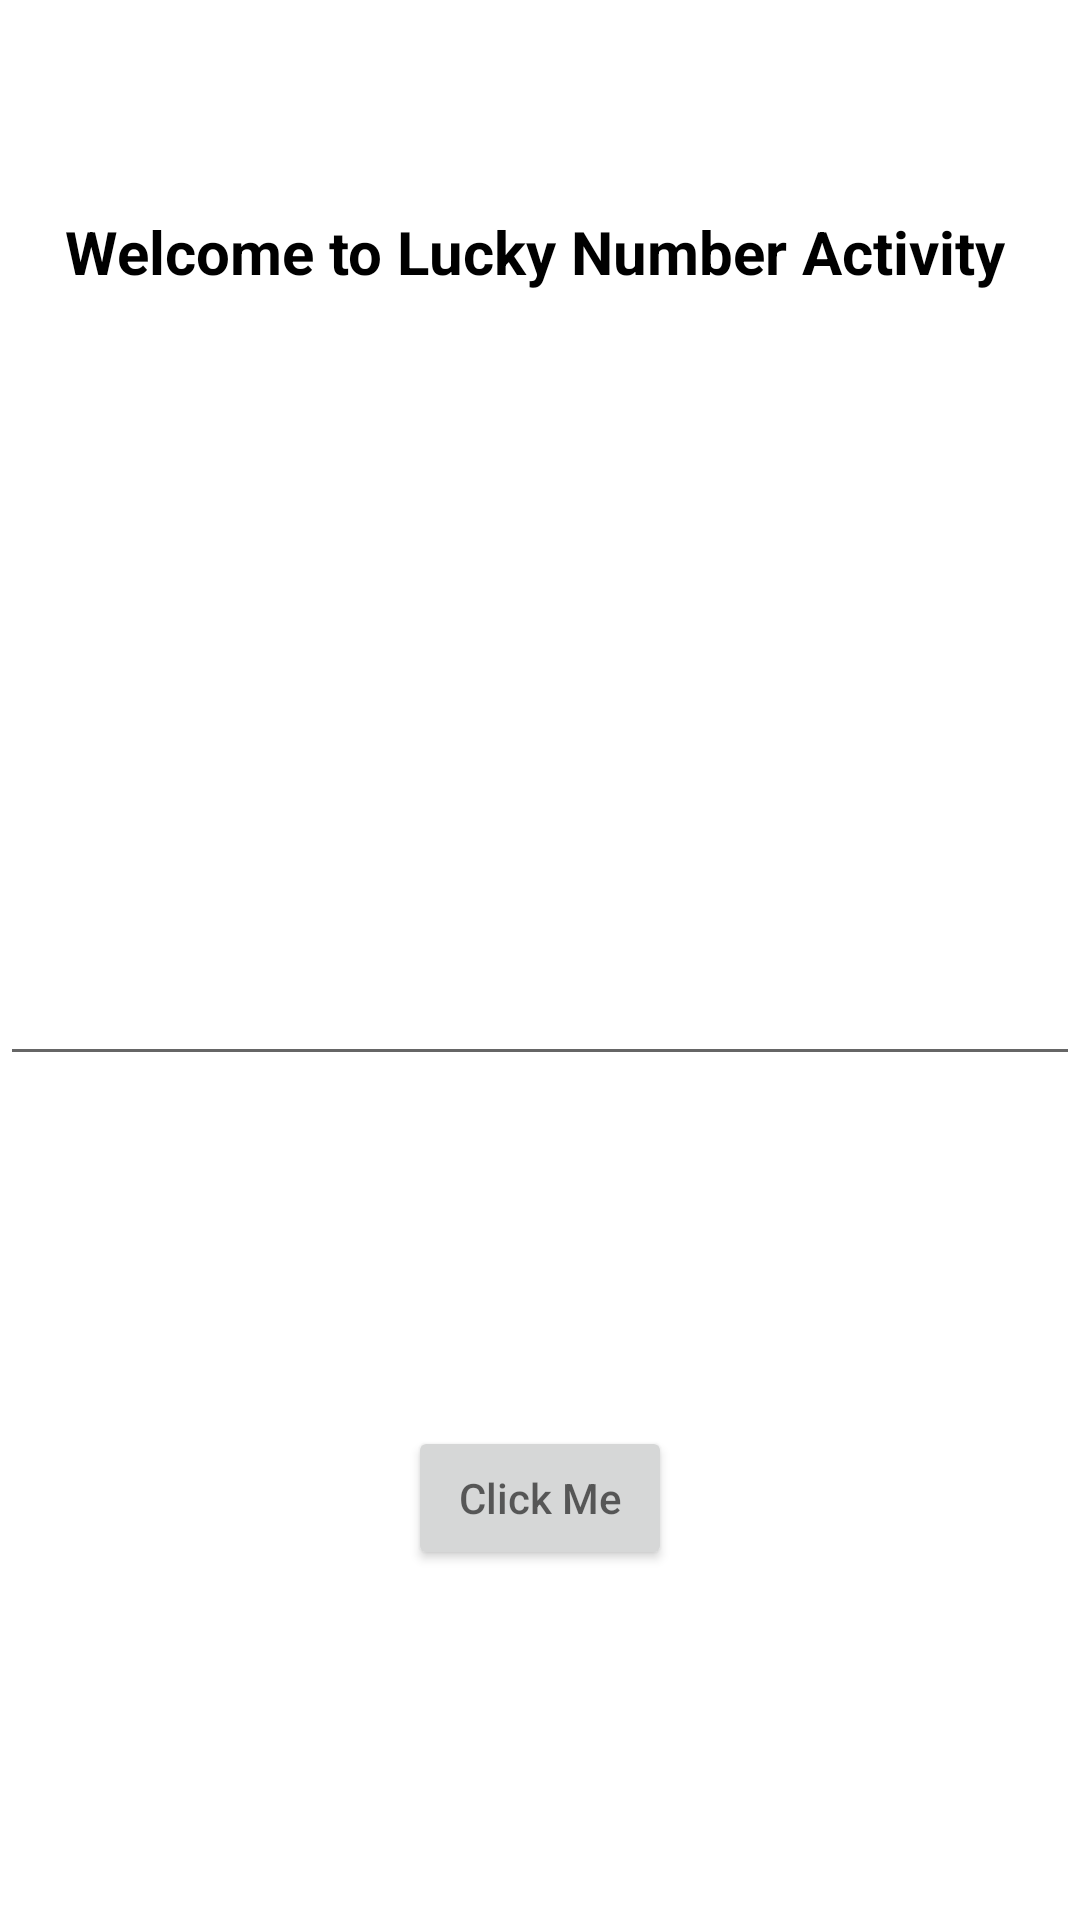

Android layout source for this screen:
<!-- AndroidManifest.xml: application theme Theme.DataPassingBetweenActivity -->
<!-- res/layout/activity_main.xml -->
<?xml version="1.0" encoding="utf-8"?>
<androidx.constraintlayout.widget.ConstraintLayout xmlns:android="http://schemas.android.com/apk/res/android"
    xmlns:app="http://schemas.android.com/apk/res-auto"
    xmlns:tools="http://schemas.android.com/tools"
    android:layout_width="match_parent"
    android:layout_height="match_parent"
    tools:context=".MainActivity">

    <TextView
        android:id="@+id/textView"
        android:layout_width="wrap_content"
        android:layout_height="wrap_content"
        android:text="Welcome to Lucky Number Activity"
        android:textSize="20dp"
        android:textStyle="bold"
        android:textColor="#000"
        app:layout_constraintBottom_toBottomOf="parent"
        app:layout_constraintEnd_toEndOf="parent"
        app:layout_constraintHorizontal_bias="0.467"
        app:layout_constraintStart_toStartOf="parent"
        app:layout_constraintTop_toTopOf="parent"
        app:layout_constraintVertical_bias="0.115" />

    <EditText
        android:id="@+id/editText"
        android:layout_width="0dp"
        android:layout_height="wrap_content"
        android:layout_marginTop="220dp"
        app:layout_constraintEnd_toEndOf="parent"
        app:layout_constraintHorizontal_bias="1.0"
        app:layout_constraintStart_toStartOf="parent"
        app:layout_constraintTop_toBottomOf="@+id/textView" />

    <Button
        android:id="@+id/btn"
        android:layout_width="wrap_content"
        android:layout_height="wrap_content"
        android:hint="Click Me"
        app:layout_constraintBottom_toBottomOf="parent"
        app:layout_constraintEnd_toEndOf="parent"
        app:layout_constraintStart_toStartOf="parent"
        app:layout_constraintTop_toBottomOf="@+id/editText" />

</androidx.constraintlayout.widget.ConstraintLayout>
<!-- resources referenced by this layout -->
<resources>
  <style name="Theme.DataPassingBetweenActivity" parent="Theme.MaterialComponents.DayNight.DarkActionBar">
          
          <item name="colorPrimary">@color/purple_500</item>
          <item name="colorPrimaryVariant">@color/purple_700</item>
          <item name="colorOnPrimary">@color/white</item>
          
          <item name="colorSecondary">@color/teal_200</item>
          <item name="colorSecondaryVariant">@color/teal_700</item>
          <item name="colorOnSecondary">@color/black</item>
          
          <item name="android:statusBarColor" tools:targetApi="l">?attr/colorPrimaryVariant</item>
          
      </style>
  <!-- not gathered from this repository: default colours our renderer supplied (Android Studio template values) -->
  <color name="purple_500">#FF6200EE</color>
  <color name="purple_700">#FF3700B3</color>
  <color name="teal_200">#FF03DAC5</color>
  <color name="teal_700">#FF018786</color>
  <color name="black">#FF000000</color>
  <color name="white">#FFFFFFFF</color>
</resources>
